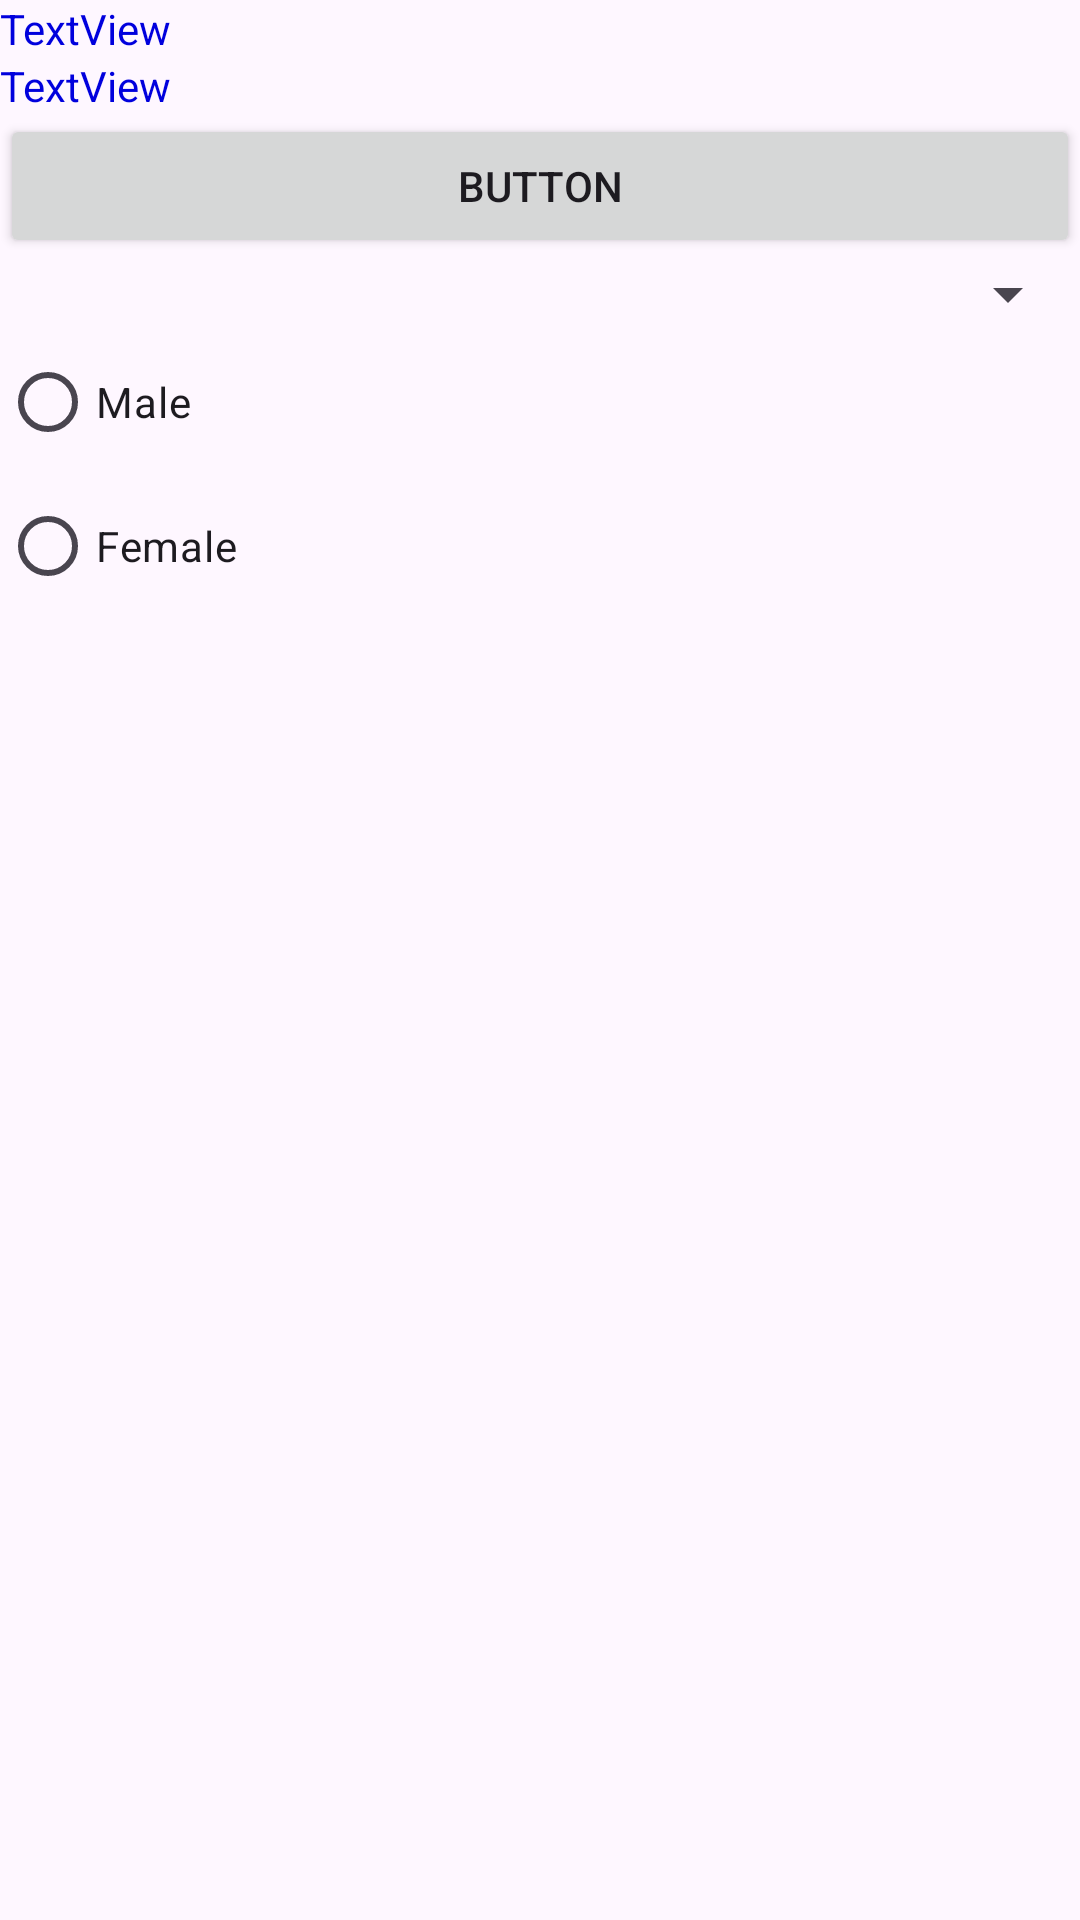

The Android layout XML behind this screen, and the referenced resources:
<!-- AndroidManifest.xml: application theme Theme.AndroidFirstPJ -->
<!-- res/layout/activity_main.xml -->
<?xml version="1.0" encoding="utf-8"?>
<LinearLayout xmlns:android="http://schemas.android.com/apk/res/android"
    xmlns:app="http://schemas.android.com/apk/res-auto"
    xmlns:tools="http://schemas.android.com/tools"
    android:layout_width="match_parent"
    android:layout_height="match_parent"
    tools:context=".MainActivity"
    android:orientation="vertical" >


    <TextView
        android:id="@+id/textView2"
        android:text="TextView"
        style="@style/textView"/>

    <TextView
        android:id="@+id/textView3"
        android:text="TextView"
        style="@style/textView"/>

    <Button
        android:id="@+id/button2"
        android:layout_width="match_parent"
        android:layout_height="wrap_content"
        android:text="Button"
        />

    <Spinner
        android:id="@+id/spinner"
        android:layout_width="match_parent"
        android:layout_height="wrap_content" />

    <RadioGroup
        android:id="@+id/gender"
        android:layout_width="match_parent"
        android:layout_height="wrap_content">

        <RadioButton
            android:id="@+id/male"
            android:layout_width="match_parent"
            android:layout_height="wrap_content"
            android:text="Male" />

        <RadioButton
            android:id="@+id/female"
            android:layout_width="match_parent"
            android:layout_height="wrap_content"
            android:text="Female" />
    </RadioGroup>
</LinearLayout>
<!-- resources referenced by this layout -->
<resources>
  <style name="textView">
          <item name="android:layout_width">match_parent</item>
          <item name="android:layout_height">wrap_content</item>
          <item name="android:textColor">@color/blue</item>
      </style>
  <style name="Theme.AndroidFirstPJ" parent="Base.Theme.AndroidFirstPJ" />
  <color name="blue">#FF0000dd</color>
  <style name="Base.Theme.AndroidFirstPJ" parent="Theme.Material3.DayNight.NoActionBar">
          
          
      </style>
</resources>
